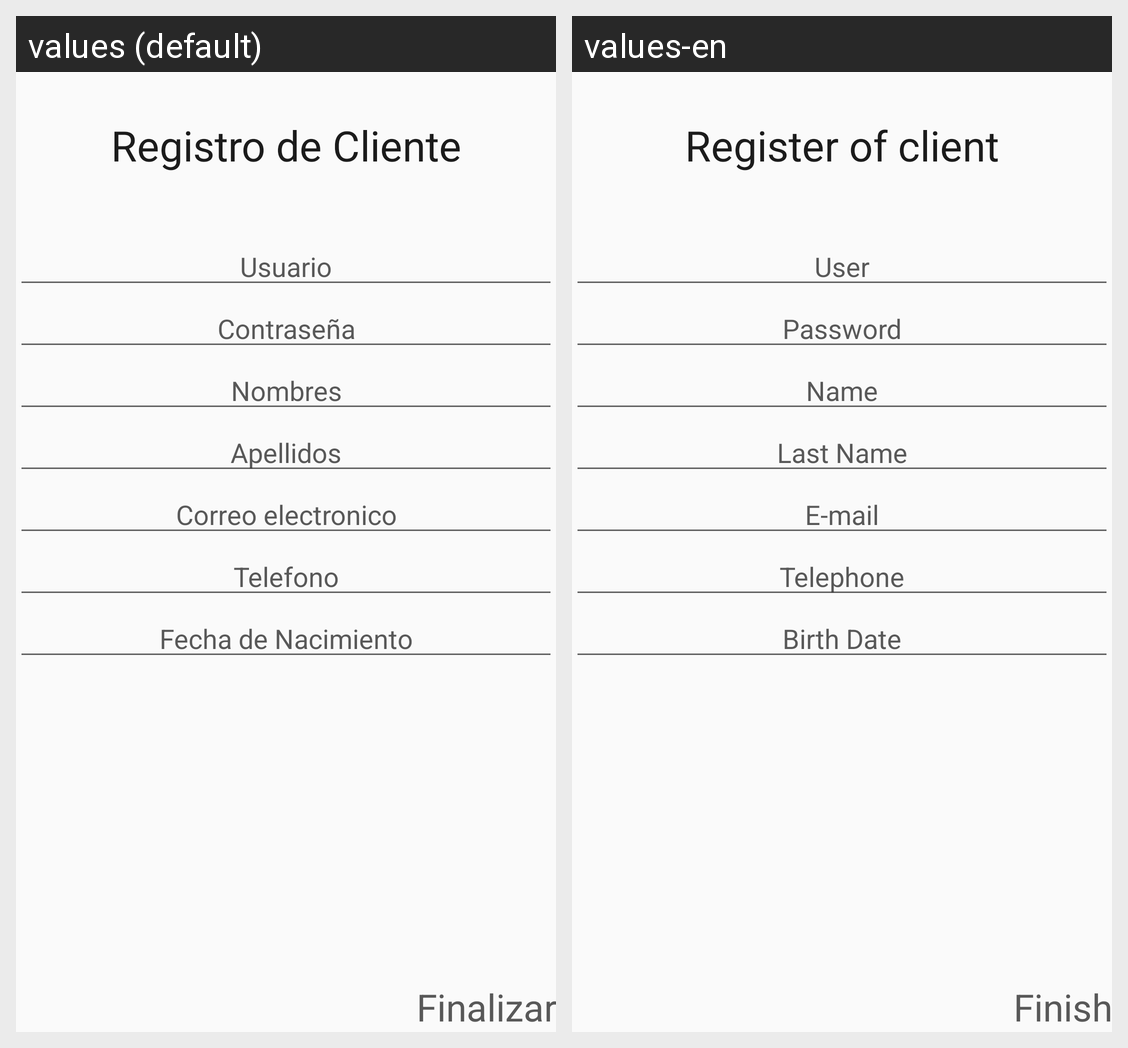

The Android screen above is rendered under two locales of the same app. Produce the string resources it draws, with the default and per-locale values.
Android screen res/layout/activity_registro_cliente.xml rendered under 2 locales, left to right: values (default), values-en. Device: Nexus 5 (rendered at 1080×1920; each locale shown at half size, 540×960, under a caption strip naming it); theme AppTheme.
Strings drawn on this screen, with the default value and each locale's value (text and hints the layout hard-codes, and strings that could not be matched under every locale, appear in the picture but are not listed):

txt_RegistroCliente
  values: Registro de Cliente
  values-en: Register of client

edtTxtUsuario
  values: Usuario
  values-en: User

txt_nombres
  values: Nombres
  values-en: Name

txt_apellidos
  values: Apellidos
  values-en: Last Name

txt_email
  values: Correo electronico
  values-en: E-mail

txt_telefono
  values: Telefono
  values-en: Telephone

txt_fecnaciclien
  values: Fecha de Nacimiento
  values-en: Birth Date

finish
  values: Finalizar
  values-en: Finish
